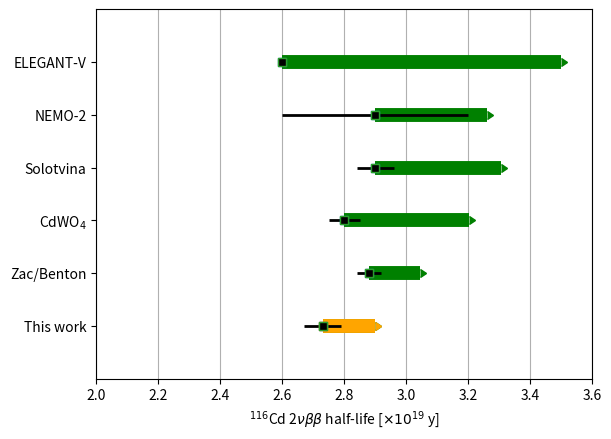

Generate this figure with matplotlib:
#!/usr/bin/python
import argparse
from array import *
import matplotlib.pyplot as plt
import numpy as np

names    =      (      r'This work', r'Zac/Benton', r'CdWO$_{4}$' , r'Solotvina', r'NEMO-2' , r'ELEGANT-V'   )

y        = array('d', [0          , 1           , 2          , 3          , 4        , 5           ] )
t        = array('d', [2.73       , 2.88        , 2.8        , 2.9        , 2.9      , 2.6         ] )
stat     = array('d', [0.06       , 0.04        , 0.05       , 0.06       , 0.3      , 0.0         ] )
syst_low = array('d', [-0.17      , -0.16       , -0.4       , -0.38      , -0.2     , -0.5        ] )
syst_up  = array('d', [+0.16      , +0.16       , +-0.4      , +0.40      , +0.2     , +0.9        ] )
color    =      [      'orange'   , 'green'     , 'green'    , 'green'    , 'green'  , 'green'       ]

stat_syst_low = list()
stat_syst_up = list()

n = len(names)

for i in range(n):
    
    stat_syst_low.append( np.sqrt(stat[i]*stat[i] + syst_low[i]*syst_low[i]) )
    stat_syst_up.append( np.sqrt(stat[i]*stat[i] + syst_up[i]*syst_up[i]) )

    if i == 0:
        stat_syst_0 = np.array([stat_syst_low, stat_syst_up])

stat_syst = np.array([stat_syst_low, stat_syst_up])

#print stat_syst

plt.errorbar(t,y,None,stat_syst, xlolims=True, marker='s', linewidth=0, elinewidth=10 ,ecolor='green')

plt.errorbar(t[0],y[0],None,stat_syst_0, xlolims=True, marker='s', linewidth=0, elinewidth=10 ,ecolor='orange')

plt.errorbar(t,y,None,stat,marker='s', linewidth=0, elinewidth=2, ecolor='black',mfc='black')

plt.yticks( np.arange(n), names )

plt.axis([2.0,3.6,-1,n])

plt.xlabel(r'$^{116}$Cd 2$\nu\beta\beta$ half-life [$\times 10^{19}$ y]')

plt.grid(axis='x')

plt.show()
